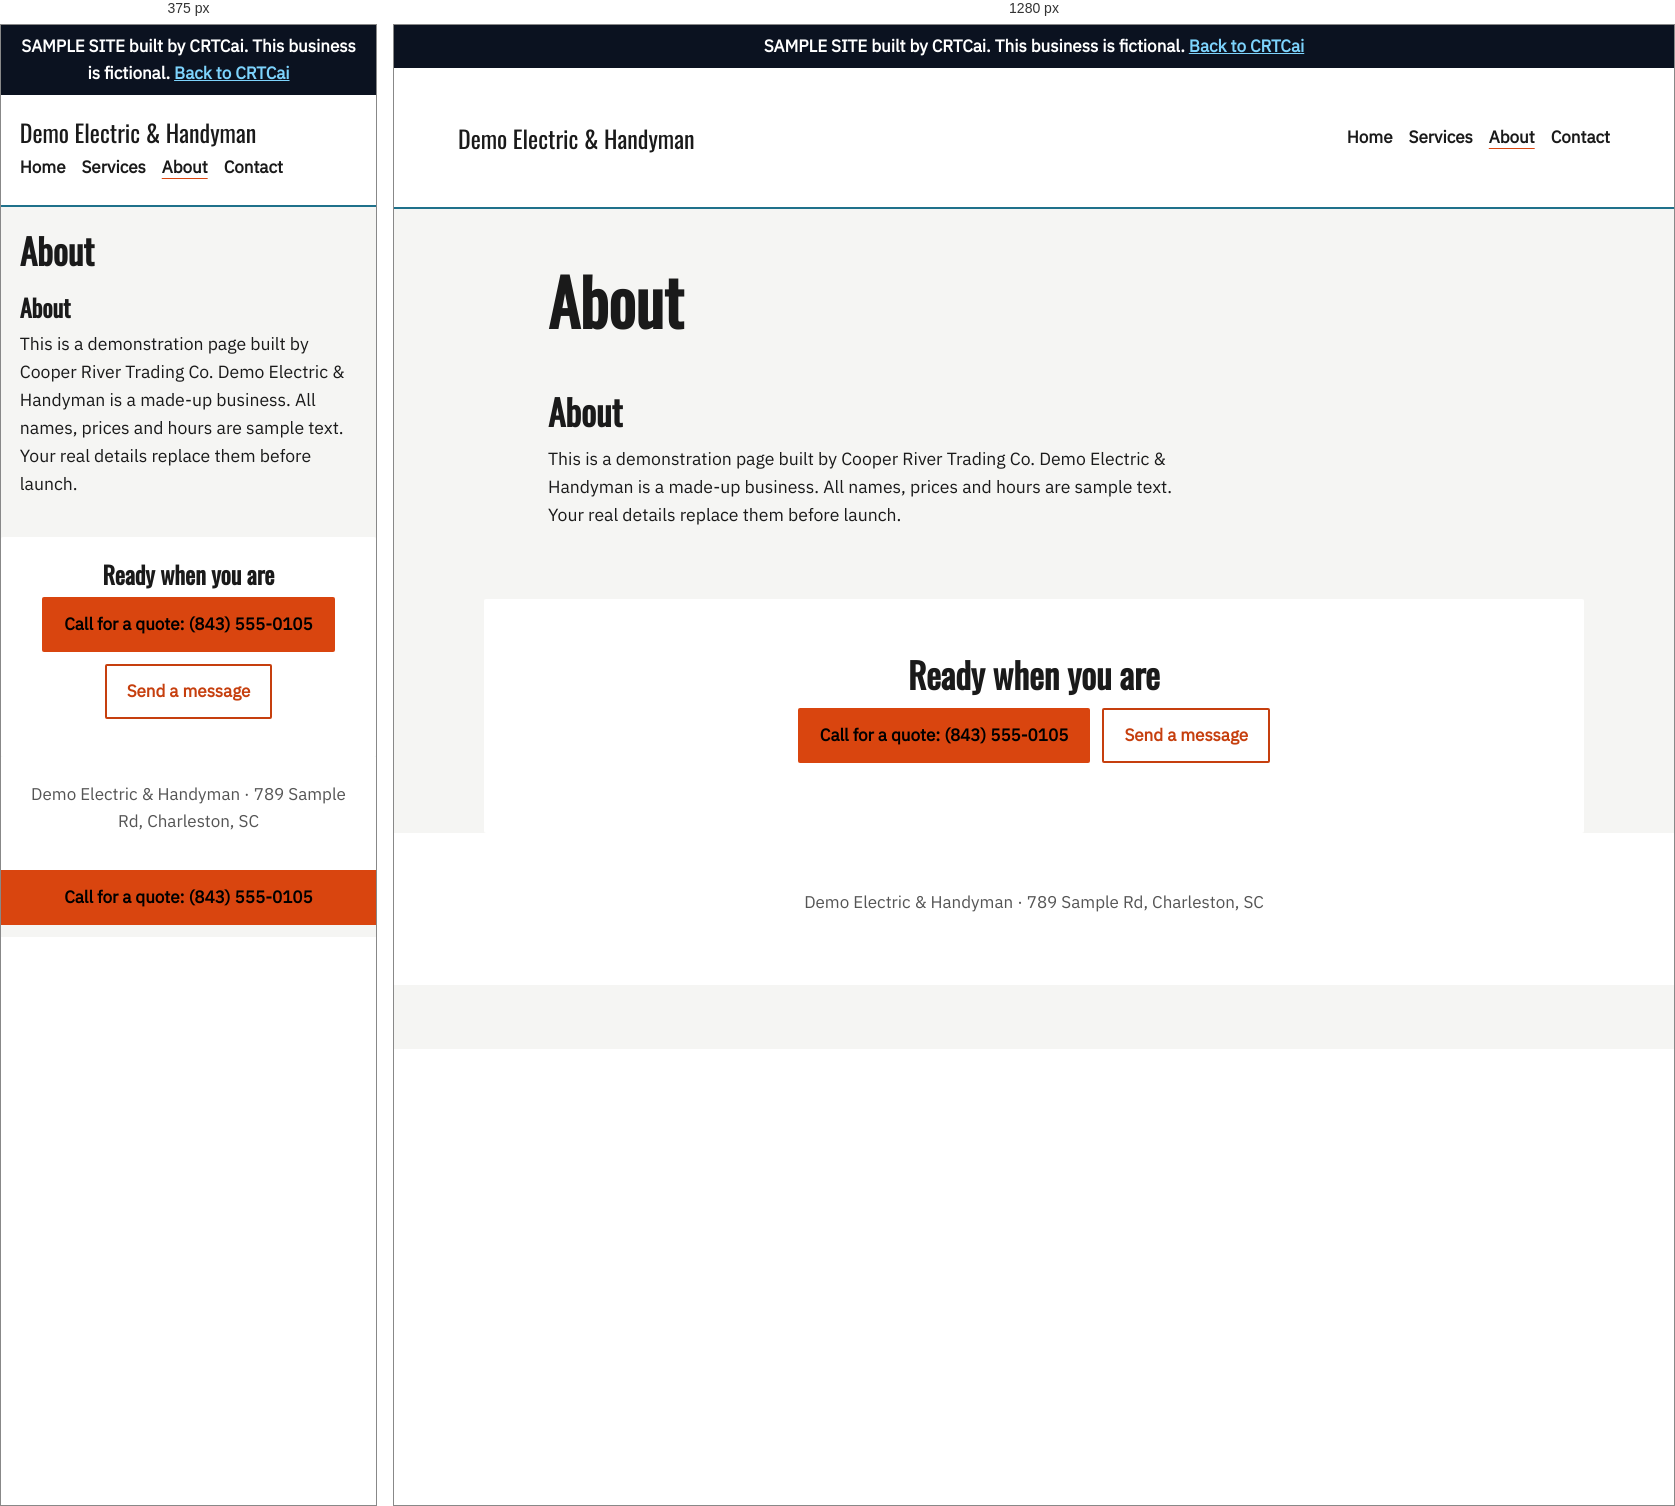
Rendered at 375 px and 1280 px, left to right.

<!-- file: index.html -->
<!doctype html><html lang="en"><head><meta name="robots" content="noindex"><link rel="icon" href="/assets/favicon.svg" type="image/svg+xml"><meta charset="utf-8"><meta name="viewport" content="width=device-width,initial-scale=1"><title>About · Demo Electric &amp; Handyman</title><meta name="description" content="About Demo Electric &amp; Handyman."><link rel="stylesheet" href="/samples/electric-handyman/fonts/fonts.css"><link rel="stylesheet" href="/samples/electric-handyman/styles.css"></head><body class="arch-ticket m-grid"><a class="skip" href="#main">Skip to content</a><p class="draft" role="note">SAMPLE SITE built by CRTCai. This business is fictional. <a href="/">Back to CRTCai</a></p><header class="top"><a class="brand" href="/samples/electric-handyman/">Demo Electric &amp; Handyman</a><nav aria-label="Main"><a href="/samples/electric-handyman/">Home</a><a href="/samples/electric-handyman/services/">Services</a><a href="/samples/electric-handyman/about/" aria-current="page">About</a><a href="/samples/electric-handyman/contact/">Contact</a></nav></header><main id="main"><section class="pagehead"><h1>About</h1></section><section id="about" class="about"><h2>About</h2><p>This is a demonstration page built by Cooper River Trading Co. Demo Electric &amp; Handyman is a made-up business. All names, prices and hours are sample text. Your real details replace them before launch.</p></section><section class="cta-band"><h2>Ready when you are</h2><p class="btns"><a class="btn b1" href="tel:8435550105">Call for a quote: (843) 555-0105</a><a class="btn b2" href="/samples/electric-handyman/contact/">Send a message</a></p></section></main><footer><p>Demo Electric &amp; Handyman · 789 Sample Rd, Charleston, SC</p></footer><a class="callbar" href="tel:8435550105">Call for a quote: (843) 555-0105</a></body></html>

/* @media block from styles.css */
@media (max-width:760px){.window,.two,.ticket-h{grid-template-columns:1fr}.callbar{display:block}.stamp{display:none}.top{flex-direction:column;align-items:flex-start;gap:8px}}